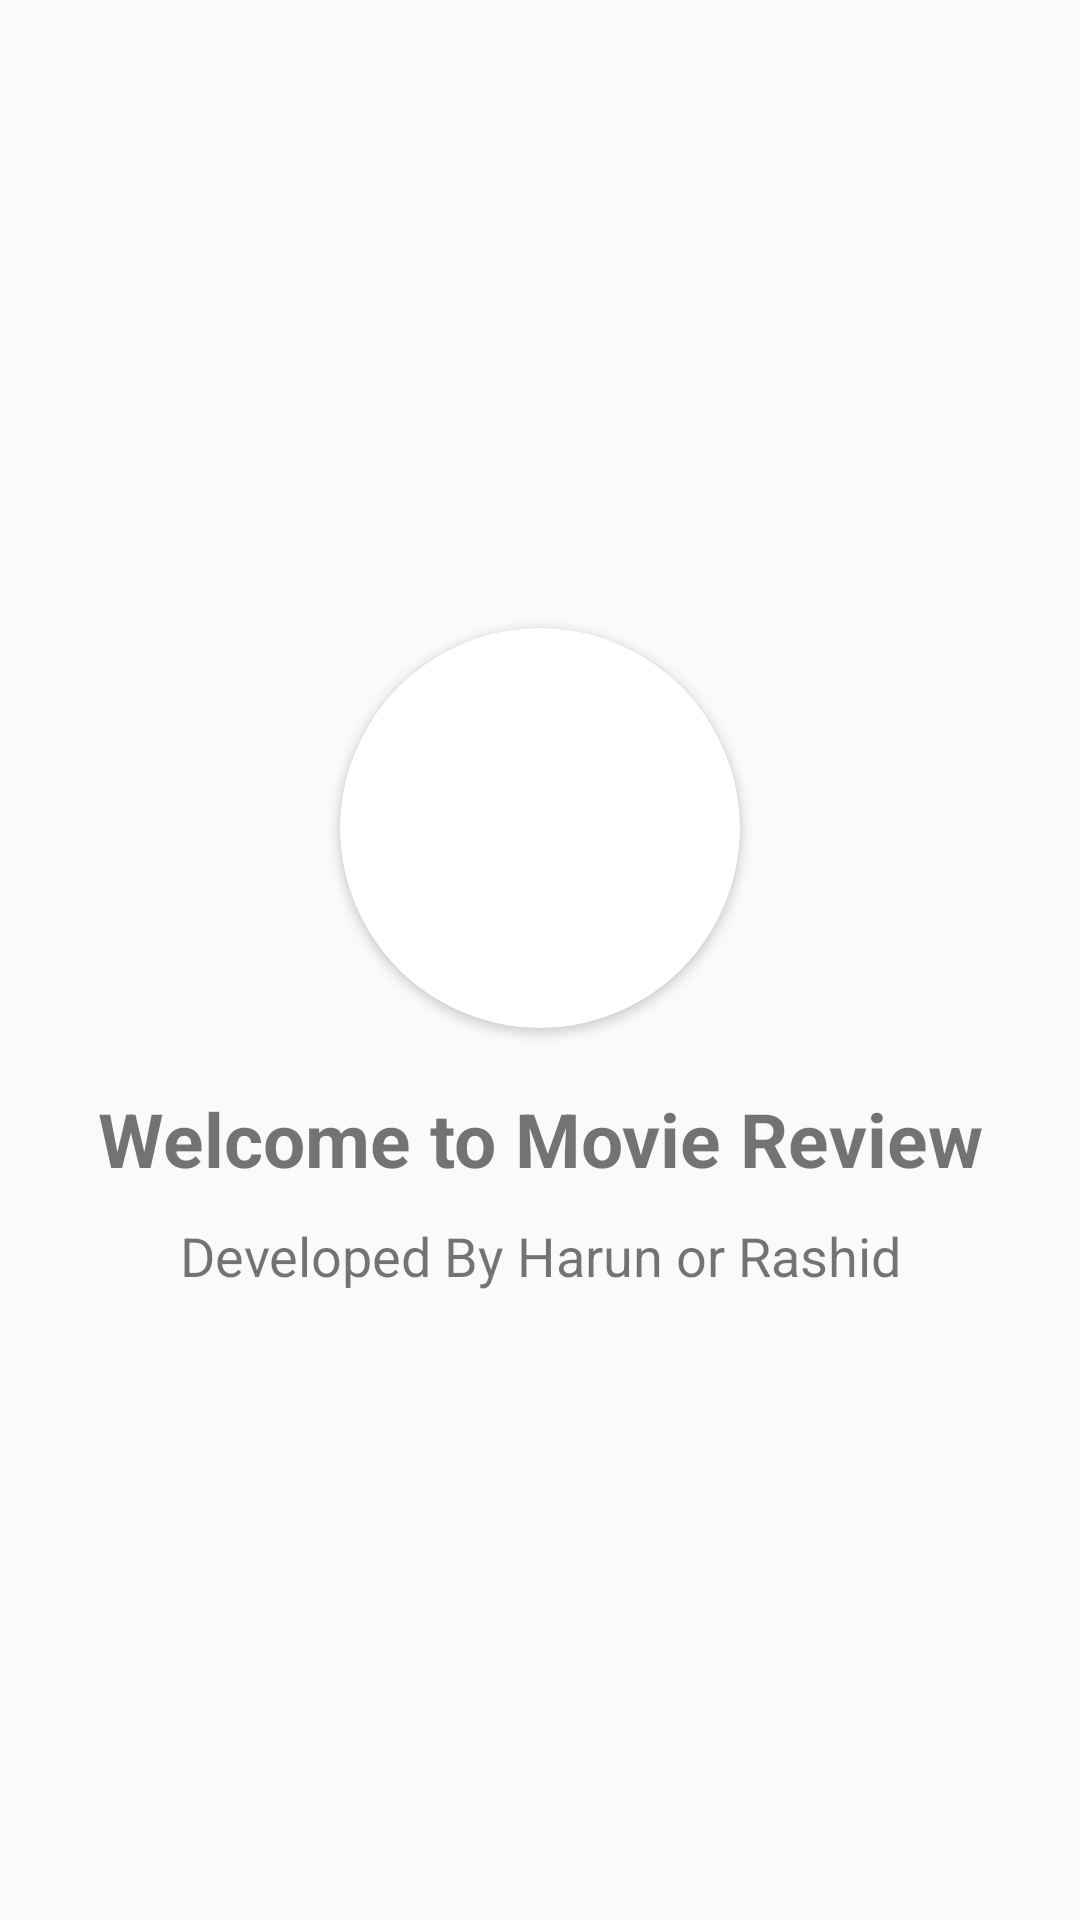

This screen was rendered from an Android layout file. Write that file and the resources it references.
<!-- AndroidManifest.xml: application theme Theme.MovieReview -->
<!-- res/layout/activity_splash_screen.xml -->
<?xml version="1.0" encoding="utf-8"?>
<LinearLayout xmlns:android="http://schemas.android.com/apk/res/android"
    xmlns:app="http://schemas.android.com/apk/res-auto"
    xmlns:tools="http://schemas.android.com/tools"
    android:id="@+id/main"
    android:layout_width="match_parent"
    android:layout_height="match_parent"
    tools:context=".SplashScreen"
    android:orientation="vertical"
    android:gravity="center"

    >

    <androidx.cardview.widget.CardView
        android:layout_width="400px"
        android:layout_height="400px"
        app:cardCornerRadius="200px"
        >
        <LinearLayout
            android:layout_width="match_parent"
            android:layout_height="match_parent"
            android:orientation="vertical">
            <ImageView
                android:id="@+id/splash_logo"
                android:layout_width="wrap_content"
                android:layout_height="wrap_content"
                android:layout_centerInParent="true"
                android:src="@drawable/splash" />
        </LinearLayout>
    </androidx.cardview.widget.CardView>

    <TextView
        android:layout_width="match_parent"
        android:layout_height="wrap_content"
        android:layout_marginTop="20dp"
        android:text="Welcome to Movie Review"
        android:textAlignment="center"
        android:textSize="25sp"
        android:textStyle="bold"
        />
    <TextView
        android:layout_width="match_parent"
        android:layout_height="wrap_content"
        android:layout_marginTop="10dp"
        android:text="Developed By Harun or Rashid"
        android:textAlignment="center"
        android:textSize="18sp"
        />

</LinearLayout>
<!-- resources referenced by this layout -->
<resources>
  <style name="Theme.MovieReview" parent="Base.Theme.MovieReview" />
  <style name="Base.Theme.MovieReview" parent="Theme.AppCompat.DayNight.NoActionBar">
          
          
      </style>
</resources>
